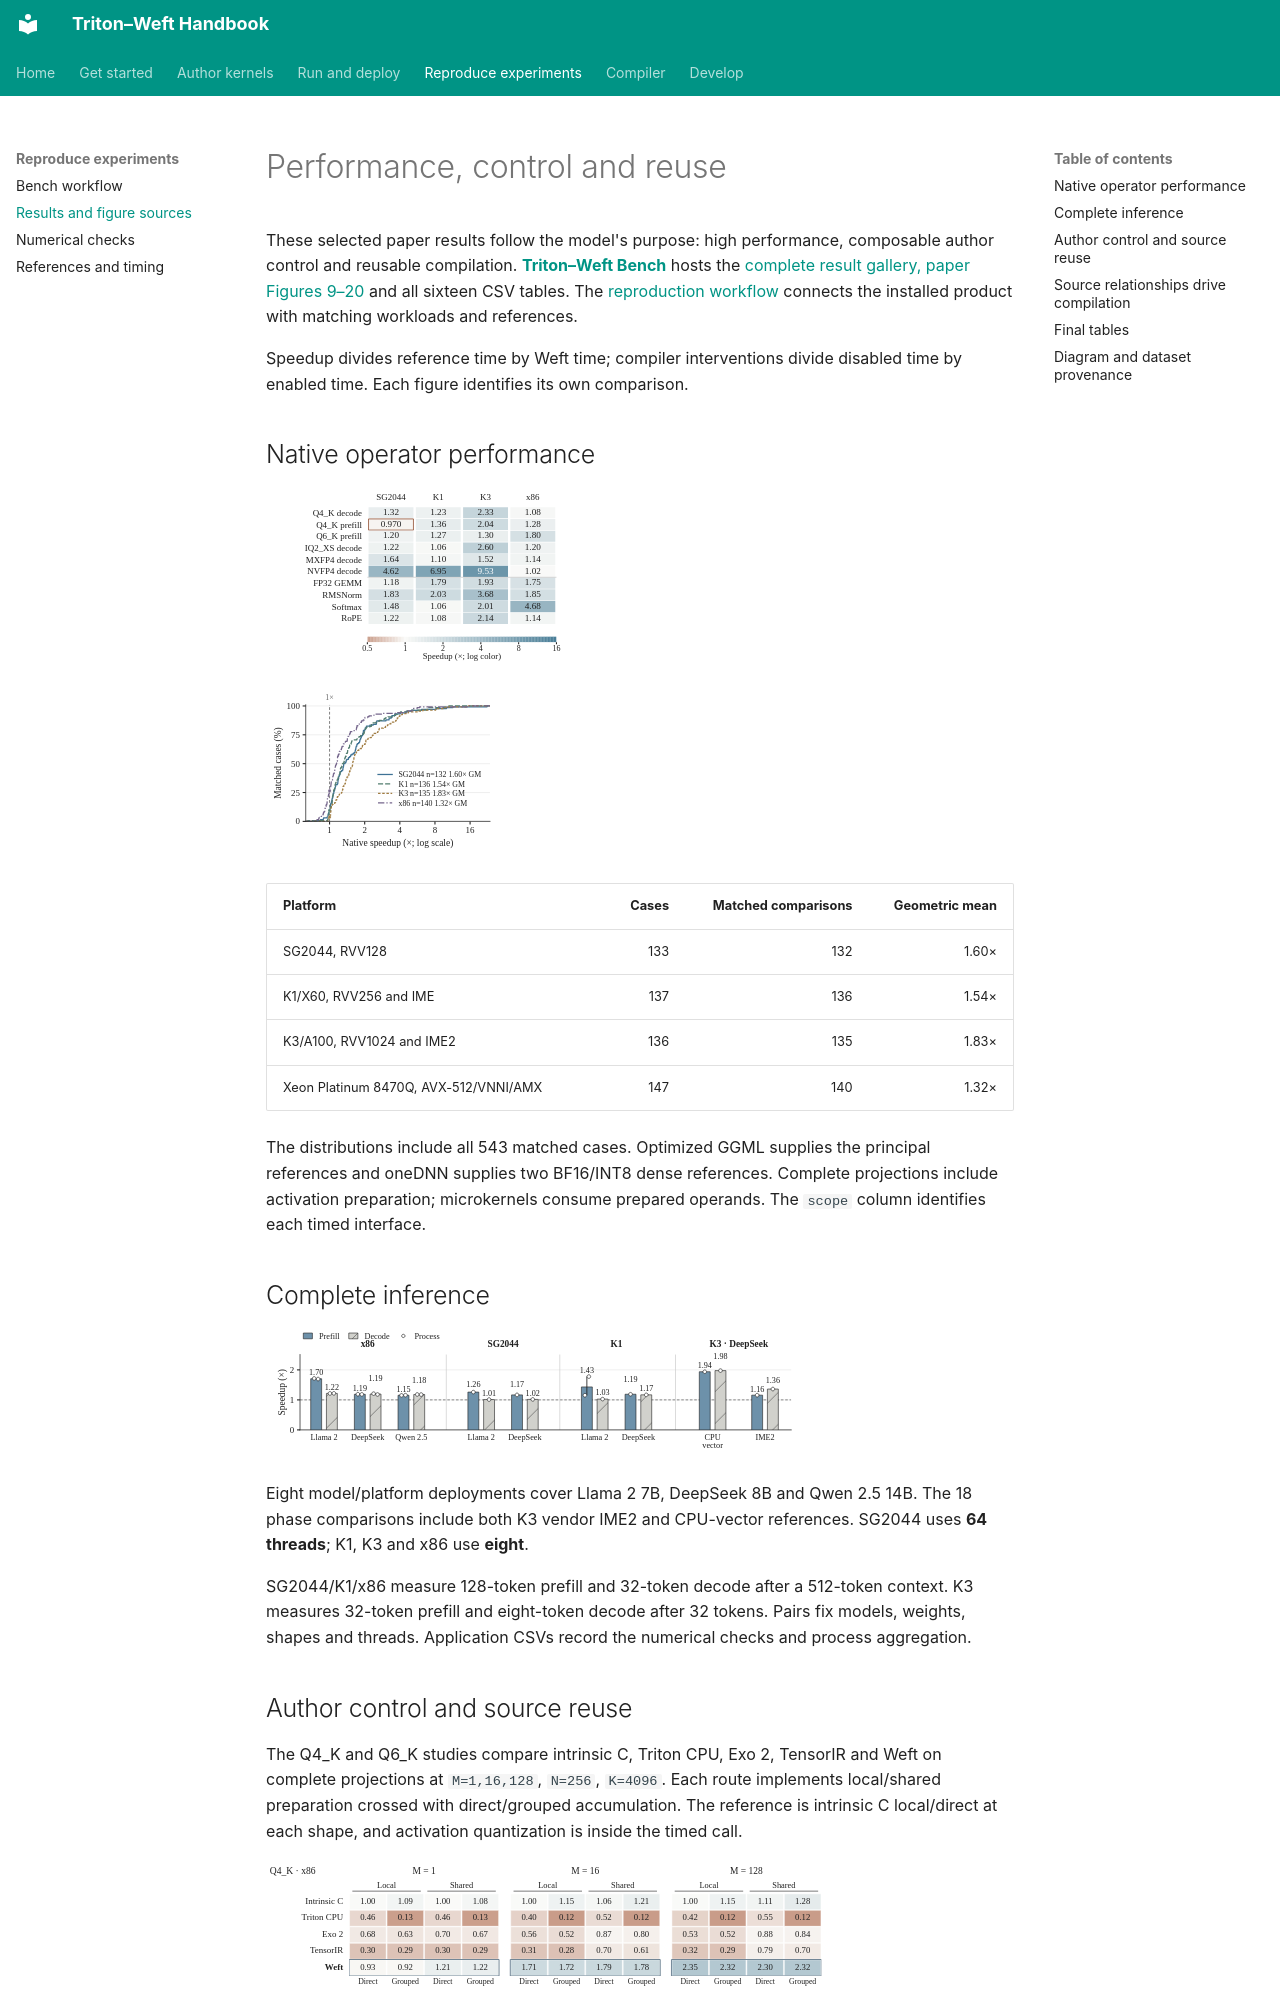

repository: Tianchen-ai/triton-weft · page: experiments/results/index.html · generator: mkdocs

# Performance, control and reuse

These selected paper results follow the model's purpose: high performance,
composable author control and reusable compilation. **[Triton–Weft Bench](https://github.com/Tianchen-ai/triton-weft-bench)**
hosts the [complete result gallery, paper Figures 9–20](https://tianchen-ai.github.io/triton-weft-bench/paper/gallery/)
and all sixteen CSV tables. The [reproduction workflow](reproduce.md) connects
the installed product with matching workloads and references.

Speedup divides reference time by Weft time; compiler interventions divide
disabled time by enabled time. Each figure identifies its own comparison.

## Native operator performance

[![Representative operator roles](../assets/paper/operators-heatmap.svg)](../assets/paper/operators-heatmap.svg)

[![Distributions over every matched comparison](../assets/paper/operators-ecdf.svg)](../assets/paper/operators-ecdf.svg)

| Platform | Cases | Matched comparisons | Geometric mean |
|---|---:|---:|---:|
| SG2044, RVV128 | 133 | 132 | 1.60× |
| K1/X60, RVV256 and IME | 137 | 136 | 1.54× |
| K3/A100, RVV1024 and IME2 | 136 | 135 | 1.83× |
| Xeon Platinum 8470Q, AVX-512/VNNI/AMX | 147 | 140 | 1.32× |

The distributions include all 543 matched cases. Optimized GGML supplies the
principal references and oneDNN supplies two BF16/INT8 dense references.
Complete projections include activation preparation; microkernels consume
prepared operands. The `scope` column identifies each timed interface.

## Complete inference

[![Complete prefill and decode comparisons](../assets/paper/models.svg)](../assets/paper/models.svg)

Eight model/platform deployments cover Llama 2 7B, DeepSeek 8B and Qwen 2.5 14B.
The 18 phase comparisons include both K3 vendor IME2 and CPU-vector references.
SG2044 uses **64 threads**; K1, K3 and x86 use **eight**.

SG2044/K1/x86 measure 128-token prefill and 32-token decode after a 512-token
context. K3 measures 32-token prefill and eight-token decode after 32 tokens.
Pairs fix models, weights, shapes and threads. Application CSVs record the
numerical checks and process aggregation.
